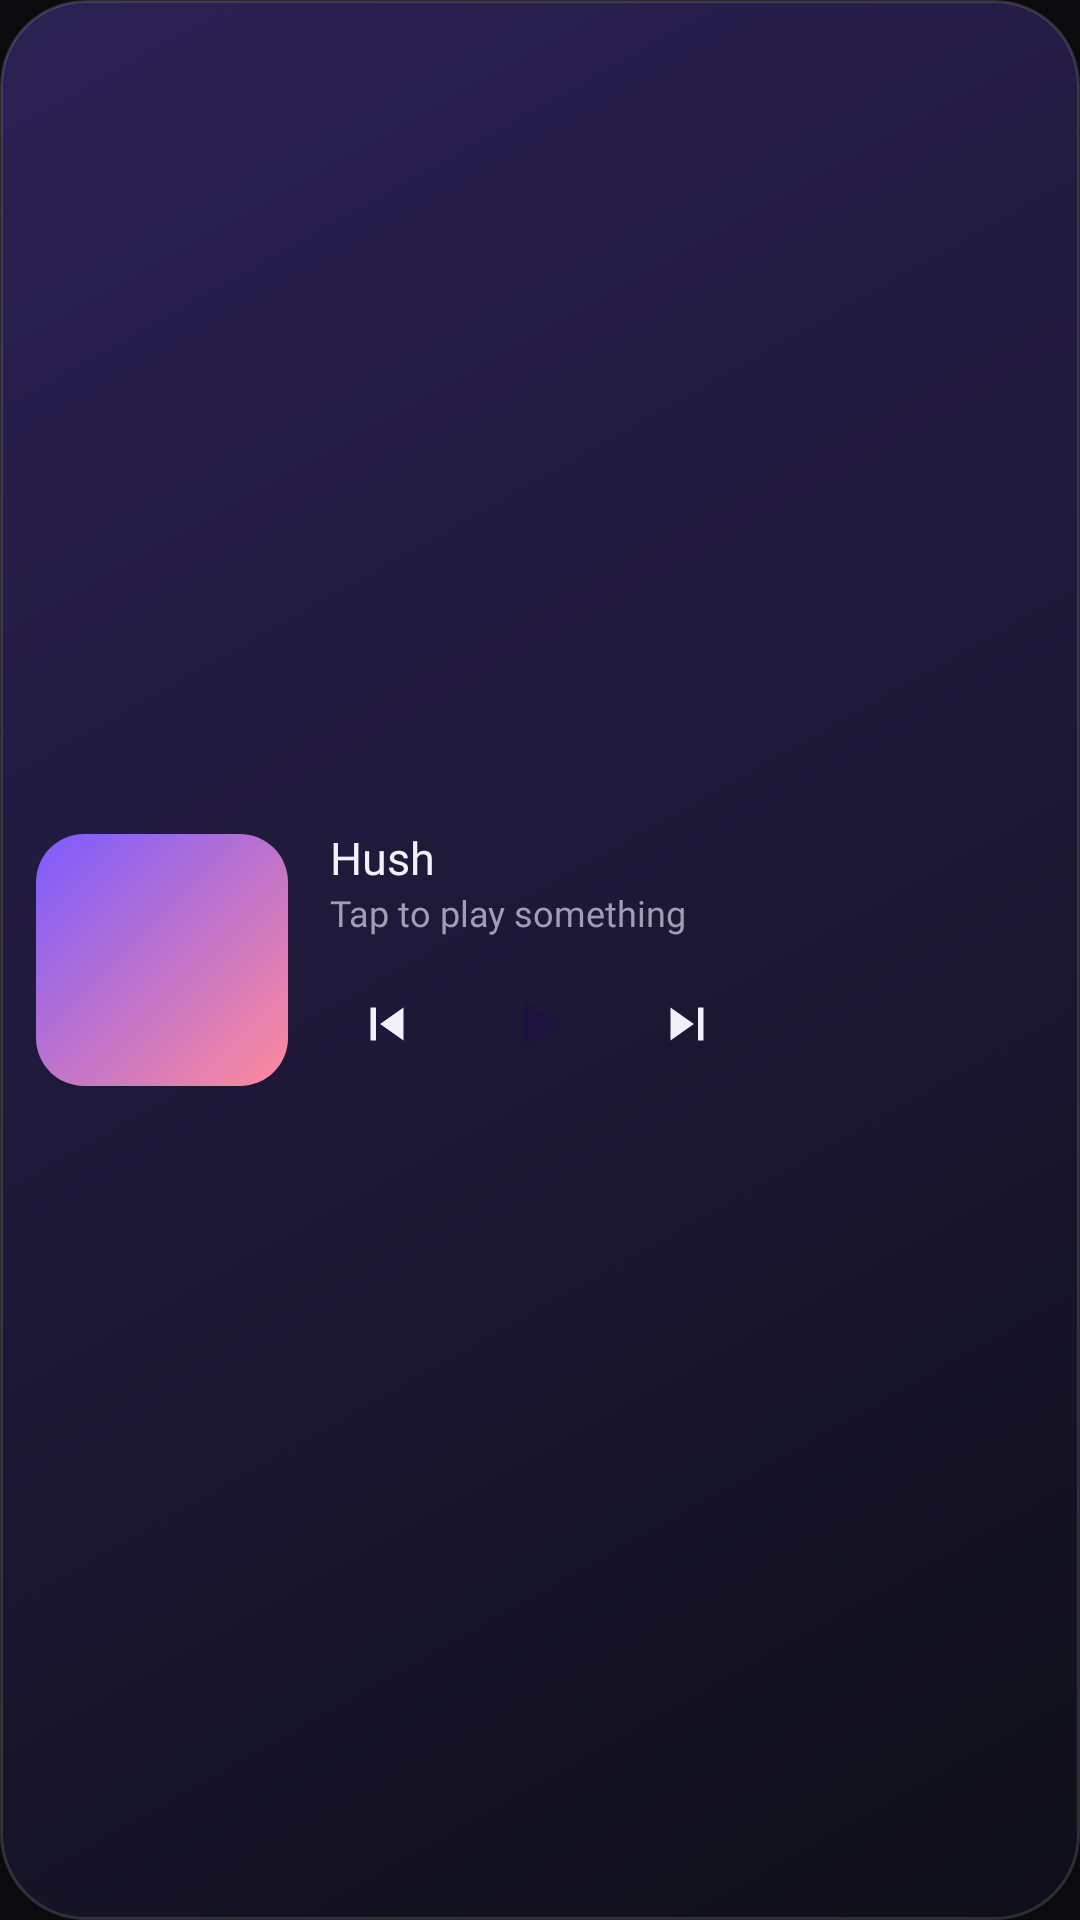

Produce the Android XML layout that renders to this screen, including the resource entries it uses.
<!-- AndroidManifest.xml: application theme Theme.Hush -->
<!-- res/layout/widget_now_playing.xml -->
<?xml version="1.0" encoding="utf-8"?>
<LinearLayout xmlns:android="http://schemas.android.com/apk/res/android"
    android:layout_width="match_parent"
    android:layout_height="match_parent"
    android:background="@drawable/w_bg"
    android:gravity="center_vertical"
    android:orientation="horizontal"
    android:padding="12dp">

    <ImageView
        android:id="@+id/w_art"
        android:layout_width="84dp"
        android:layout_height="84dp"
        android:contentDescription="Open Hush"
        android:scaleType="centerCrop"
        android:src="@drawable/w_art_placeholder" />

    <LinearLayout
        android:layout_width="0dp"
        android:layout_height="wrap_content"
        android:layout_marginStart="14dp"
        android:layout_weight="1"
        android:gravity="center_vertical"
        android:orientation="vertical">

        <TextView
            android:id="@+id/w_title"
            android:layout_width="match_parent"
            android:layout_height="wrap_content"
            android:ellipsize="end"
            android:fontFamily="@font/inter_semibold"
            android:maxLines="1"
            android:text="Hush"
            android:textColor="#F2F0FA"
            android:textSize="15sp" />

        <TextView
            android:id="@+id/w_artist"
            android:layout_width="match_parent"
            android:layout_height="wrap_content"
            android:ellipsize="end"
            android:fontFamily="@font/inter_regular"
            android:maxLines="1"
            android:text="Tap to play something"
            android:textColor="#A19DB4"
            android:textSize="12sp" />

        <LinearLayout
            android:layout_width="match_parent"
            android:layout_height="wrap_content"
            android:layout_marginTop="6dp"
            android:gravity="center_vertical"
            android:orientation="horizontal">

            <FrameLayout
                android:id="@+id/w_prev"
                android:layout_width="38dp"
                android:layout_height="38dp"
                android:contentDescription="Previous">

                <ImageView
                    android:layout_width="22dp"
                    android:layout_height="22dp"
                    android:layout_gravity="center"
                    android:src="@drawable/ic_w_prev" />
            </FrameLayout>

            <FrameLayout
                android:id="@+id/w_play_wrap"
                android:layout_width="46dp"
                android:layout_height="46dp"
                android:layout_marginStart="8dp"
                android:layout_marginEnd="8dp"
                android:contentDescription="Play or pause">

                <ImageView
                    android:id="@+id/w_play_bg"
                    android:layout_width="match_parent"
                    android:layout_height="match_parent"
                    android:src="@drawable/w_play_bg" />

                <ImageView
                    android:id="@+id/w_play"
                    android:layout_width="26dp"
                    android:layout_height="26dp"
                    android:layout_gravity="center"
                    android:src="@drawable/ic_w_play" />
            </FrameLayout>

            <FrameLayout
                android:id="@+id/w_next"
                android:layout_width="38dp"
                android:layout_height="38dp"
                android:contentDescription="Next">

                <ImageView
                    android:layout_width="22dp"
                    android:layout_height="22dp"
                    android:layout_gravity="center"
                    android:src="@drawable/ic_w_next" />
            </FrameLayout>
        </LinearLayout>
    </LinearLayout>
</LinearLayout>
<!-- resources referenced by this layout -->
<resources>
  <!-- drawable ic_w_next (drawable) -->
  <vector xmlns:android="http://schemas.android.com/apk/res/android"
      android:width="24dp" android:height="24dp" android:viewportWidth="24" android:viewportHeight="24">
      <path android:fillColor="#F2F0FA" android:pathData="M6,18l8.5,-6L6,6v12zM16,6v12h2V6h-2z" />
  </vector>
  <!-- drawable ic_w_play (drawable) -->
  <vector xmlns:android="http://schemas.android.com/apk/res/android"
      android:width="24dp" android:height="24dp" android:viewportWidth="24" android:viewportHeight="24">
      <path android:fillColor="#1B1240" android:pathData="M8,5v14l11,-7z" />
  </vector>
  <!-- drawable ic_w_prev (drawable) -->
  <vector xmlns:android="http://schemas.android.com/apk/res/android"
      android:width="24dp" android:height="24dp" android:viewportWidth="24" android:viewportHeight="24">
      <path android:fillColor="#F2F0FA" android:pathData="M6,6h2v12H6zM9.5,12l8.5,6V6z" />
  </vector>
  <!-- drawable w_art_placeholder (drawable) -->
  <shape xmlns:android="http://schemas.android.com/apk/res/android" android:shape="rectangle">
      <gradient android:angle="315" android:startColor="#7C5CFF" android:endColor="#FF8A9B" />
      <corners android:radius="16dp" />
  </shape>
  <!-- drawable w_bg (drawable) -->
  <shape xmlns:android="http://schemas.android.com/apk/res/android" android:shape="rectangle">
      <gradient android:angle="315" android:startColor="#2B2154" android:endColor="#0F0F18" />
      <corners android:radius="28dp" />
      <stroke android:width="1dp" android:color="#22FFFFFF" />
  </shape>
  <style name="Theme.Hush" parent="android:Theme.Material.NoActionBar">
          <item name="android:windowBackground">@color/hush_bg</item>
          <item name="android:statusBarColor">@android:color/transparent</item>
          <item name="android:navigationBarColor">@android:color/transparent</item>
      </style>
  <color name="hush_bg">#0B0B0D</color>
</resources>
